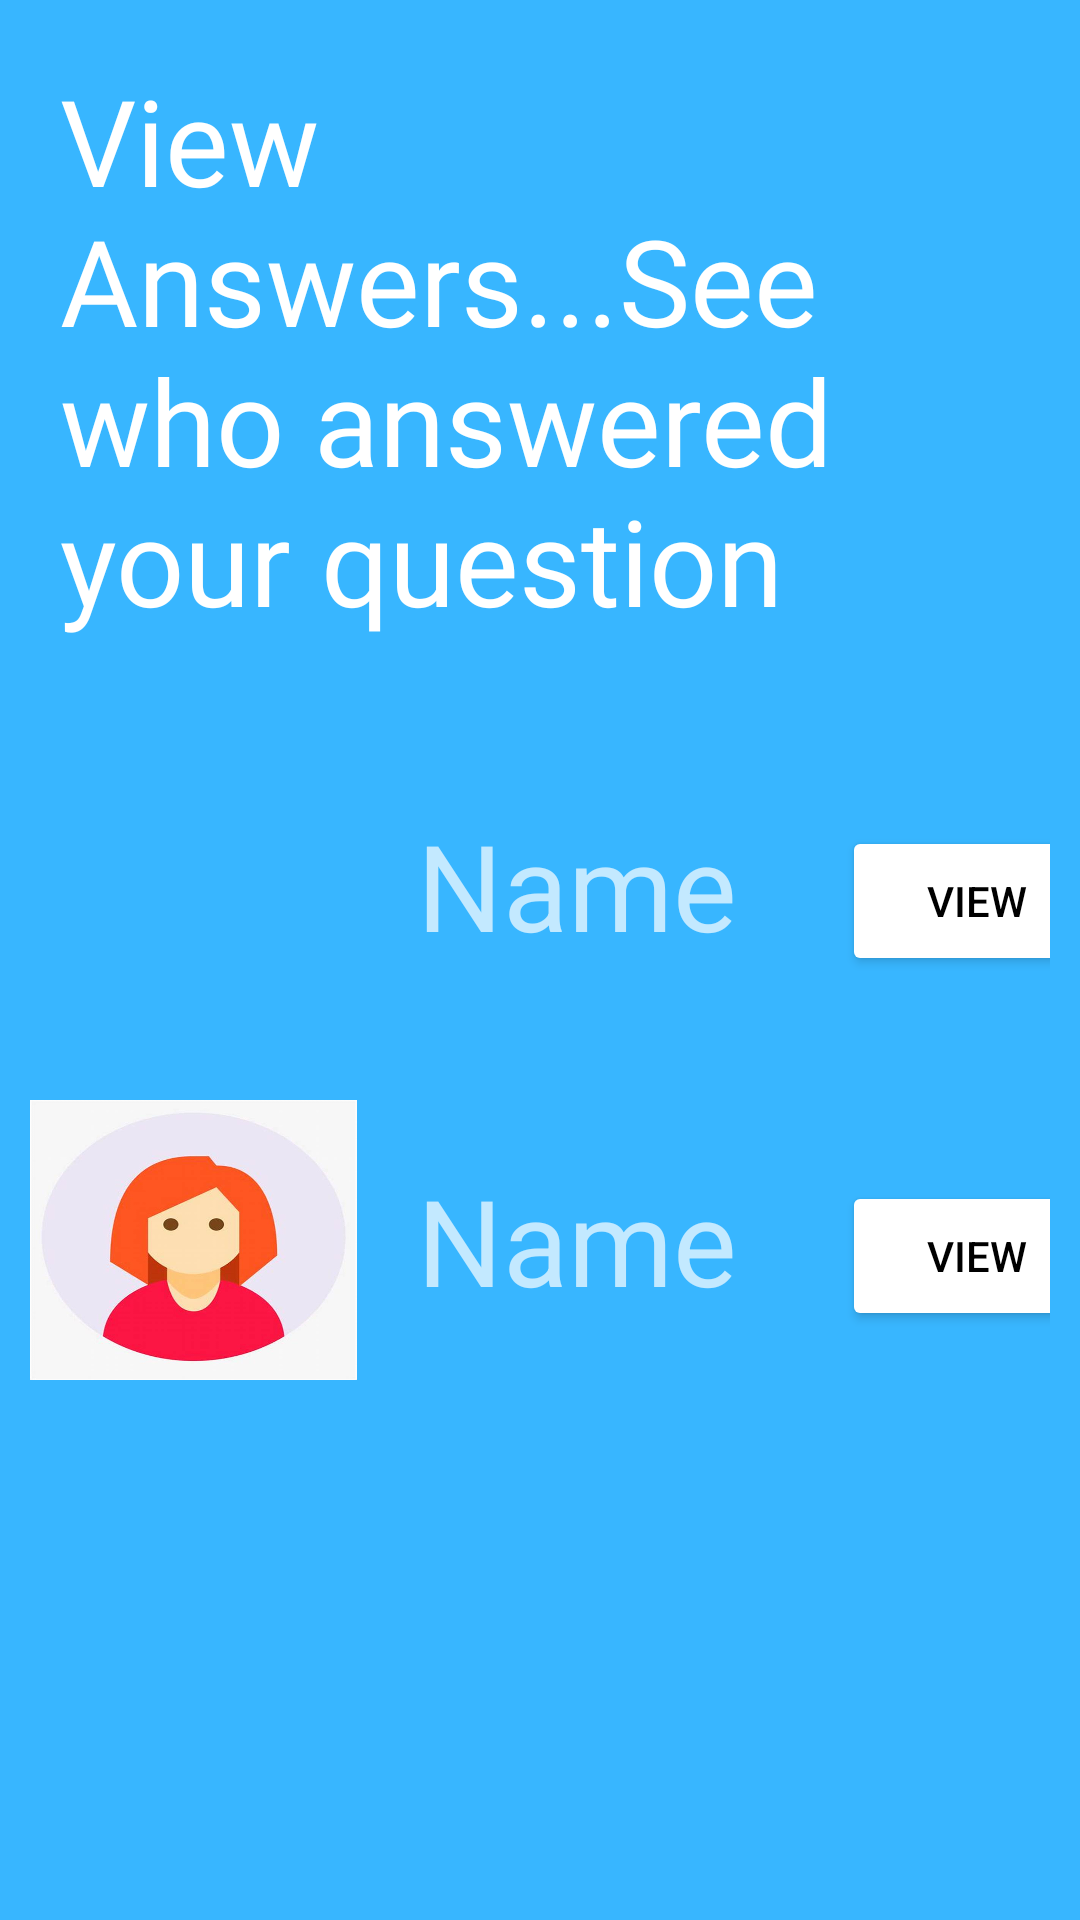

Android layout source for this screen:
<!-- AndroidManifest.xml: application theme Theme.AppCompat.NoActionBar -->
<!-- res/layout/activity_main24.xml -->
<?xml version="1.0" encoding="utf-8"?>
<LinearLayout xmlns:android="http://schemas.android.com/apk/res/android"
    xmlns:app="http://schemas.android.com/apk/res-auto"
    xmlns:tools="http://schemas.android.com/tools"
    android:layout_width="match_parent"
    android:layout_height="match_parent"
    android:orientation="vertical"
    android:background="#38b6ff"
    tools:context=".MainActivity24">

    <TextView
        android:id="@+id/textView3"
        android:layout_width="match_parent"
        android:layout_height="wrap_content"
        android:layout_margin="20dp"
        android:fontFamily="@font/henny_penny"
        android:text="View Answers...See who answered your question"
        android:textColor="@color/white"
        android:textSize="40dp" />
    <LinearLayout
        android:layout_width="match_parent"
        android:layout_height="wrap_content"
        android:orientation="horizontal"
        android:layout_marginLeft="10dp"
        android:layout_marginRight="10dp"
        android:layout_marginBottom="10dp"
        android:layout_marginTop="15dp">

        <ImageView
            android:id="@+id/imageView"
            android:layout_width="109dp"
            android:layout_height="match_parent"
            android:background="@drawable/a1"
            tools:srcCompat="@tools:sample/avatars" />

        <TextView
            android:layout_width="wrap_content"
            android:id="@+id/textview"
            android:layout_height="wrap_content"
            android:layout_margin="20dp"
            android:textSize="40dp"
            android:text="Name"/>

        <Button
            android:id="@+id/view"
            android:layout_width="90dp"
            android:layout_height="50dp"
            android:layout_margin="15dp"
            android:backgroundTint="@color/white"
            android:text="VIEW"
            android:textColor="@color/black" />


    </LinearLayout>
    <LinearLayout
        android:layout_width="match_parent"
        android:layout_height="wrap_content"
        android:orientation="horizontal"
        android:layout_marginLeft="10dp"
        android:layout_marginRight="10dp"
        android:layout_marginBottom="10dp"
        android:layout_marginTop="15dp">

        <ImageView
            android:id="@+id/imageView1"
            android:layout_width="109dp"
            android:layout_height="match_parent"
            android:background="@drawable/a2"

            tools:srcCompat="@tools:sample/avatars" />
        <TextView
            android:layout_width="wrap_content"
            android:id="@+id/textView1"
            android:layout_height="wrap_content"
            android:layout_margin="20dp"
            android:textSize="40dp"
            android:text="Name"/>

        <Button
            android:id="@+id/view1"
            android:layout_width="90dp"
            android:layout_height="50dp"
            android:layout_margin="15dp"
            android:backgroundTint="@color/white"
            android:text="VIEW"
            android:textColor="@color/black" />


    </LinearLayout>
    <LinearLayout
        android:layout_width="match_parent"
        android:layout_height="wrap_content"
        android:orientation="horizontal"
        android:layout_marginLeft="10dp"
        android:layout_marginRight="10dp"
        android:layout_marginBottom="10dp"
        android:layout_marginTop="15dp"/>


</LinearLayout>
<!-- resources referenced by this layout -->
<resources>
  <!-- drawable a2: jpg bitmap (drawable-v24, 27156 bytes) -->
  <!-- not gathered from this repository: default colours our renderer supplied (Android Studio template values) -->
  <color name="black">#FF000000</color>
  <color name="white">#FFFFFFFF</color>
</resources>
